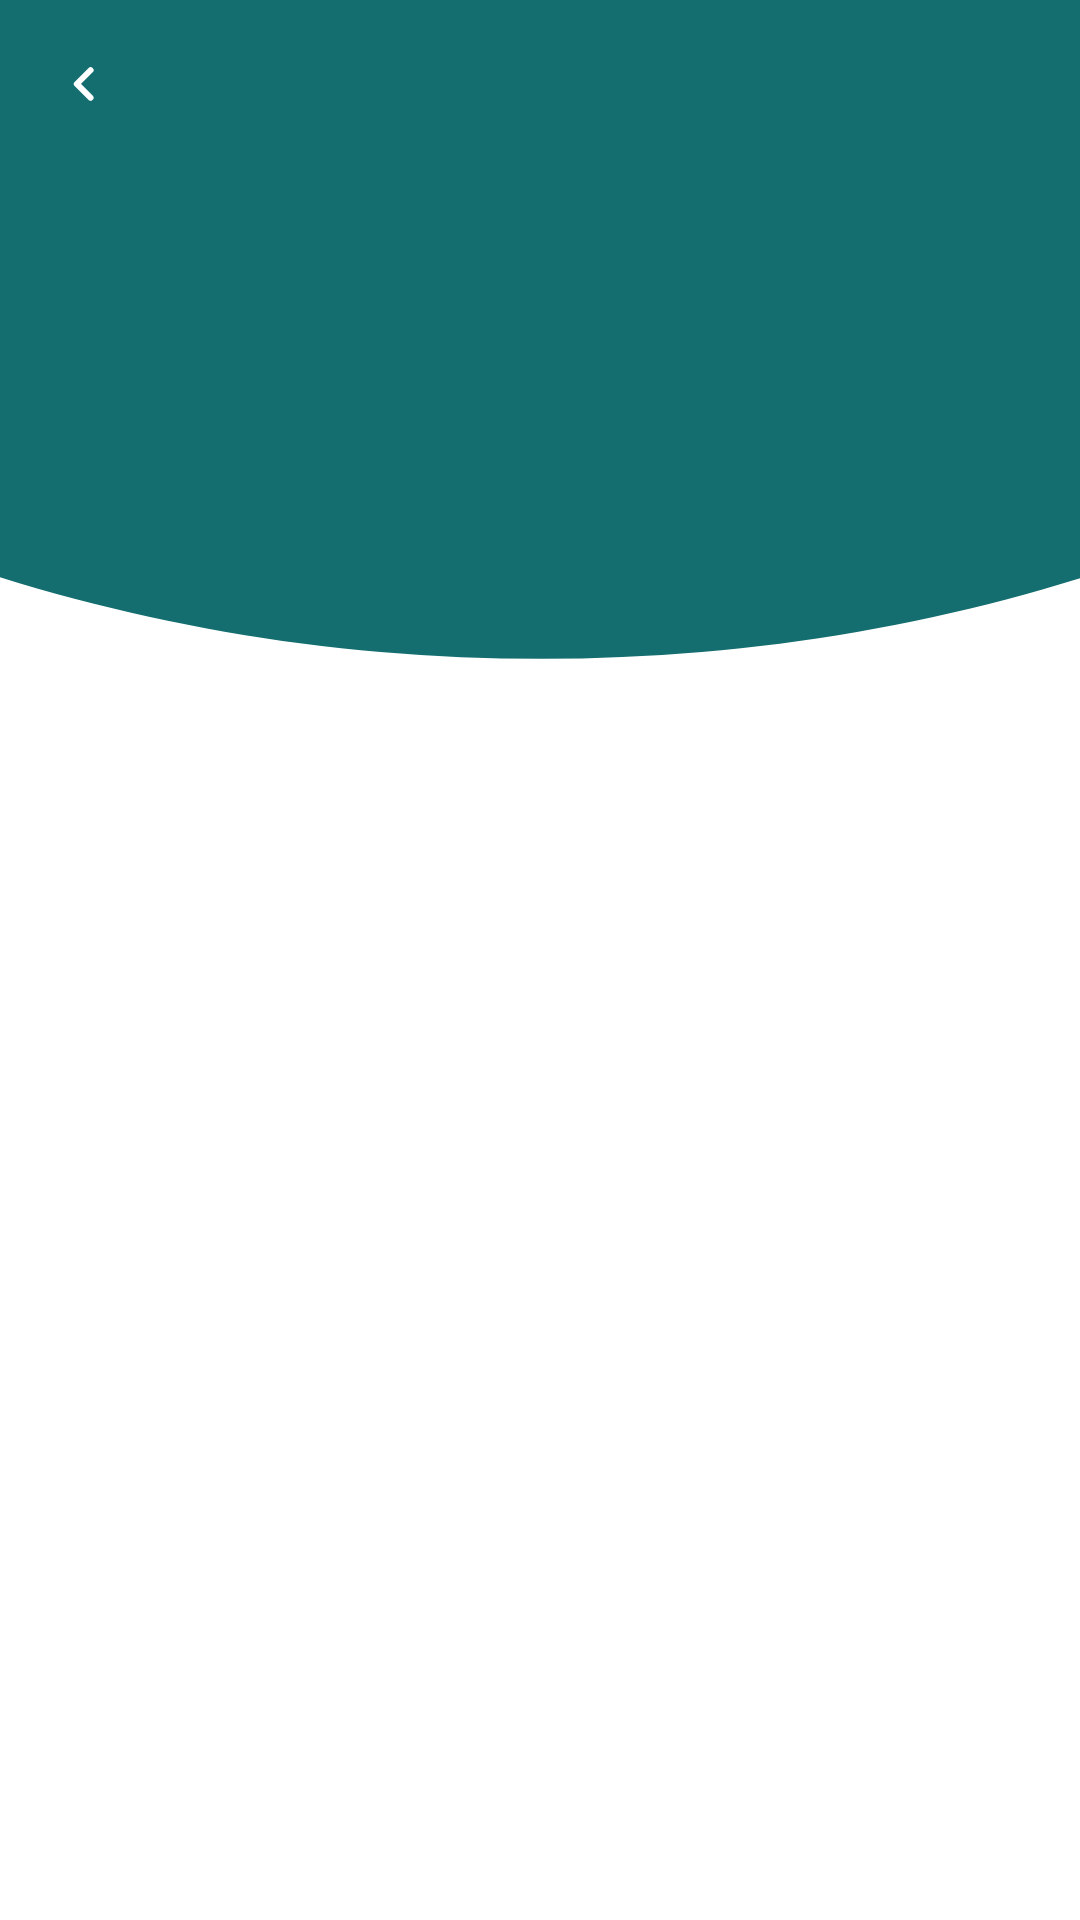

The Android layout XML behind this screen, and the referenced resources:
<!-- AndroidManifest.xml: application theme AppTheme -->
<!-- res/layout/activity_scentific_programme.xml -->
<?xml version="1.0" encoding="utf-8"?>
<androidx.constraintlayout.widget.ConstraintLayout xmlns:android="http://schemas.android.com/apk/res/android"
    xmlns:app="http://schemas.android.com/apk/res-auto"
    xmlns:tools="http://schemas.android.com/tools"
    android:layout_width="match_parent"
    android:layout_height="match_parent"
    android:background="@drawable/ic_home_background"
    tools:context=".fragment.ScientificProgramme">


    <ImageButton
        android:id="@+id/btnProgrammeBack"
        android:layout_width="wrap_content"
        android:layout_height="wrap_content"
        android:layout_marginStart="16dp"
        android:layout_marginTop="16dp"
        android:background="@null"
        android:contentDescription="@string/app_name"
        app:layout_constraintStart_toStartOf="parent"
        app:layout_constraintTop_toTopOf="parent"
        app:srcCompat="@drawable/ic_back" />


    <androidx.recyclerview.widget.RecyclerView
        android:id="@+id/scientificProgrammeRV"
        android:layout_width="0dp"
        android:layout_height="0dp"
        android:layout_marginStart="16dp"
        android:layout_marginTop="8dp"
        android:layout_marginEnd="16dp"
        android:layout_marginBottom="8dp"
        app:layout_constraintBottom_toBottomOf="parent"
        app:layout_constraintEnd_toEndOf="parent"
        app:layout_constraintStart_toStartOf="parent"
        app:layout_constraintTop_toBottomOf="@+id/btnProgrammeBack"
        tools:listitem="@layout/recycler_view_item" />
</androidx.constraintlayout.widget.ConstraintLayout>
<!-- res/layout/recycler_view_item.xml (included above) -->
<?xml version="1.0" encoding="utf-8"?>
<LinearLayout xmlns:android="http://schemas.android.com/apk/res/android"
    xmlns:app="http://schemas.android.com/apk/res-auto"
    xmlns:tools="http://schemas.android.com/tools"
    android:layout_width="match_parent"
    android:layout_height="wrap_content">

    <androidx.cardview.widget.CardView
        android:layout_width="match_parent"
        android:layout_height="wrap_content"
        android:layout_margin="4dp"
        android:orientation="vertical"
        app:cardCornerRadius="10dp"
        app:cardElevation="2dp"
        app:cardPreventCornerOverlap="true"
        app:cardUseCompatPadding="false"
        app:contentPadding="16dp">

        <LinearLayout
            android:layout_width="match_parent"
            android:layout_height="match_parent"
            android:orientation="vertical">

            <LinearLayout
                android:layout_width="match_parent"
                android:layout_height="wrap_content">

                <TextView
                    android:id="@+id/tvProgrammeTitle"
                    android:layout_width="0dp"
                    android:layout_height="wrap_content"
                    android:layout_weight="1"
                    android:gravity="center_vertical"
                    android:textSize="22sp"
                    android:textStyle="bold"
                    tools:text="TextView" />

                <ImageButton
                    android:id="@+id/btnAddFavorite"
                    android:layout_width="wrap_content"
                    android:layout_height="wrap_content"
                    android:layout_gravity="center"
                    android:background="@null"
                    android:contentDescription="@string/app_name"
                    app:srcCompat="@drawable/ic_favorite" />
            </LinearLayout>

            <TextView
                android:id="@+id/tvProgrammeLocation"
                android:layout_width="match_parent"
                android:layout_height="wrap_content"
                android:layout_marginTop="8dp"
                tools:text="Hall 2 - Floor 3" />

            <View
                android:id="@+id/divider"
                android:layout_width="match_parent"
                android:layout_height="1dp"
                android:layout_margin="16dp"
                android:background="?android:attr/listDivider" />

            <LinearLayout
                android:layout_width="match_parent"
                android:layout_height="match_parent"
                android:orientation="horizontal">

                <TextView
                    android:id="@+id/tvProgrammeDate"
                    android:layout_width="wrap_content"
                    android:layout_height="wrap_content"
                    android:layout_weight="1"
                    tools:text="10:00 AM - 02:30 PM" />

                <TextView
                    android:id="@+id/tvProgrammeSpeakerName"
                    android:layout_width="wrap_content"
                    android:layout_height="wrap_content"
                    android:layout_weight="1"
                    android:gravity="end"
                    android:textStyle="bold"
                    tools:text="Prof.Basem Abduallah" />
            </LinearLayout>
        </LinearLayout>
    </androidx.cardview.widget.CardView>
</LinearLayout>
<!-- resources referenced by this layout -->
<resources>
  <!-- drawable ic_back (drawable) -->
  <vector xmlns:android="http://schemas.android.com/apk/res/android"
      android:width="24dp"
      android:height="24dp"
      android:viewportWidth="24"
      android:viewportHeight="24">
  
      <path
  
          android:fillColor="@android:color/white"
          android:pathData="M14.9,6.7a0.967,0.967 0,0 0,-1.4 0l-4.6,4.6a0.967,0.967 0,0 0,0 1.4l4.6,4.6a0.99,0.99 0,0 0,1.4 -1.4L11,12l3.9,-3.9A0.967,0.967 0,0 0,14.9 6.7Z" />
  
  </vector>
  <!-- drawable ic_favorite (drawable) -->
  <vector xmlns:android="http://schemas.android.com/apk/res/android"
      android:width="24dp"
      android:height="24dp"
      android:viewportWidth="24"
      android:viewportHeight="24">
  
      <path
  
          android:fillColor="@color/textColor"
          android:pathData="M12.1,18.9l-0.1,0.1 -0.1,-0.1c-4.8,-4.3 -7.9,-7.2 -7.9,-10.1a3.418,3.418 0,0 1,3.5 -3.5,4.062 4.062,0 0,1 3.6,2.4L13,7.7a3.847,3.847 0,0 1,3.6 -2.4,3.418 3.418,0 0,1 3.5,3.5C20,11.7 16.9,14.6 12.1,18.9ZM16.5,3.3A6.01,6.01 0,0 0,12 5.4a6.01,6.01 0,0 0,-4.5 -2.1A5.422,5.422 0,0 0,2 8.8c0,3.8 3.4,6.9 8.6,11.5l1.4,1.3 1.4,-1.3c5.2,-4.7 8.6,-7.8 8.6,-11.5A5.484,5.484 0,0 0,16.5 3.3Z" />
  
  </vector>
  <string name="app_name">EDDW</string>
  <style name="AppTheme" parent="Theme.MaterialComponents.Light.NoActionBar">
          
          <item name="colorPrimary">@color/colorAppBlue</item>
          <item name="colorPrimaryDark">@color/colorAppGreen</item>
          <item name="colorAccent">@color/colorAppRed</item>
          <item name="android:statusBarColor">@color/colorAppRed</item>
          
          <item name="windowNoTitle">true</item>
          <item name="android:windowBackground">@android:color/white</item>
          <item name="android:textAppearance">@style/app_textView</item>
          <item name="android:textViewStyle">@style/app_textView</item>
          <item name="windowActionBar">false</item>
          <item name="buttonStyle">@style/app_button</item>
  
          <item name="materialButtonStyle">@style/app_button</item>
      </style>
  <color name="textColor">#99000000</color>
  <color name="colorAppBlue">#146E70</color>
  <color name="colorAppGreen">#146E70</color>
  <color name="colorAppRed">#146E70</color>
  <style name="app_textView" parent="@android:style/TextAppearance.Widget.TextView">
          <item name="android:fontFamily">sans-serif-condensed</item>
          <item name="android:textColor">@color/textColor</item>
          <item name="android:textStyle">normal</item>
          <item name="android:drawablePadding">16dp</item>
          <item name="android:textSize">16sp</item>
      </style>
  <style name="app_button" parent="base_button">
          <item name="android:elevation">6dp</item>
      </style>
  <style name="base_button" parent="Widget.MaterialComponents.Button">
          <item name="android:background">@color/colorAppBlue</item>
          <item name="backgroundTint">@color/colorAppBlue</item>
          <item name="android:fontFamily">sans-serif-condensed</item>
          <item name="android:textColor">@android:color/white</item>
          <item name="android:gravity">center</item>
          <item name="android:textStyle">bold</item>
          <item name="android:minWidth">150dp</item>
          <item name="android:textSize">16sp</item>
          <item name="cornerRadius">25dp</item>
          <item name="android:textAllCaps">true</item>
      </style>
</resources>
